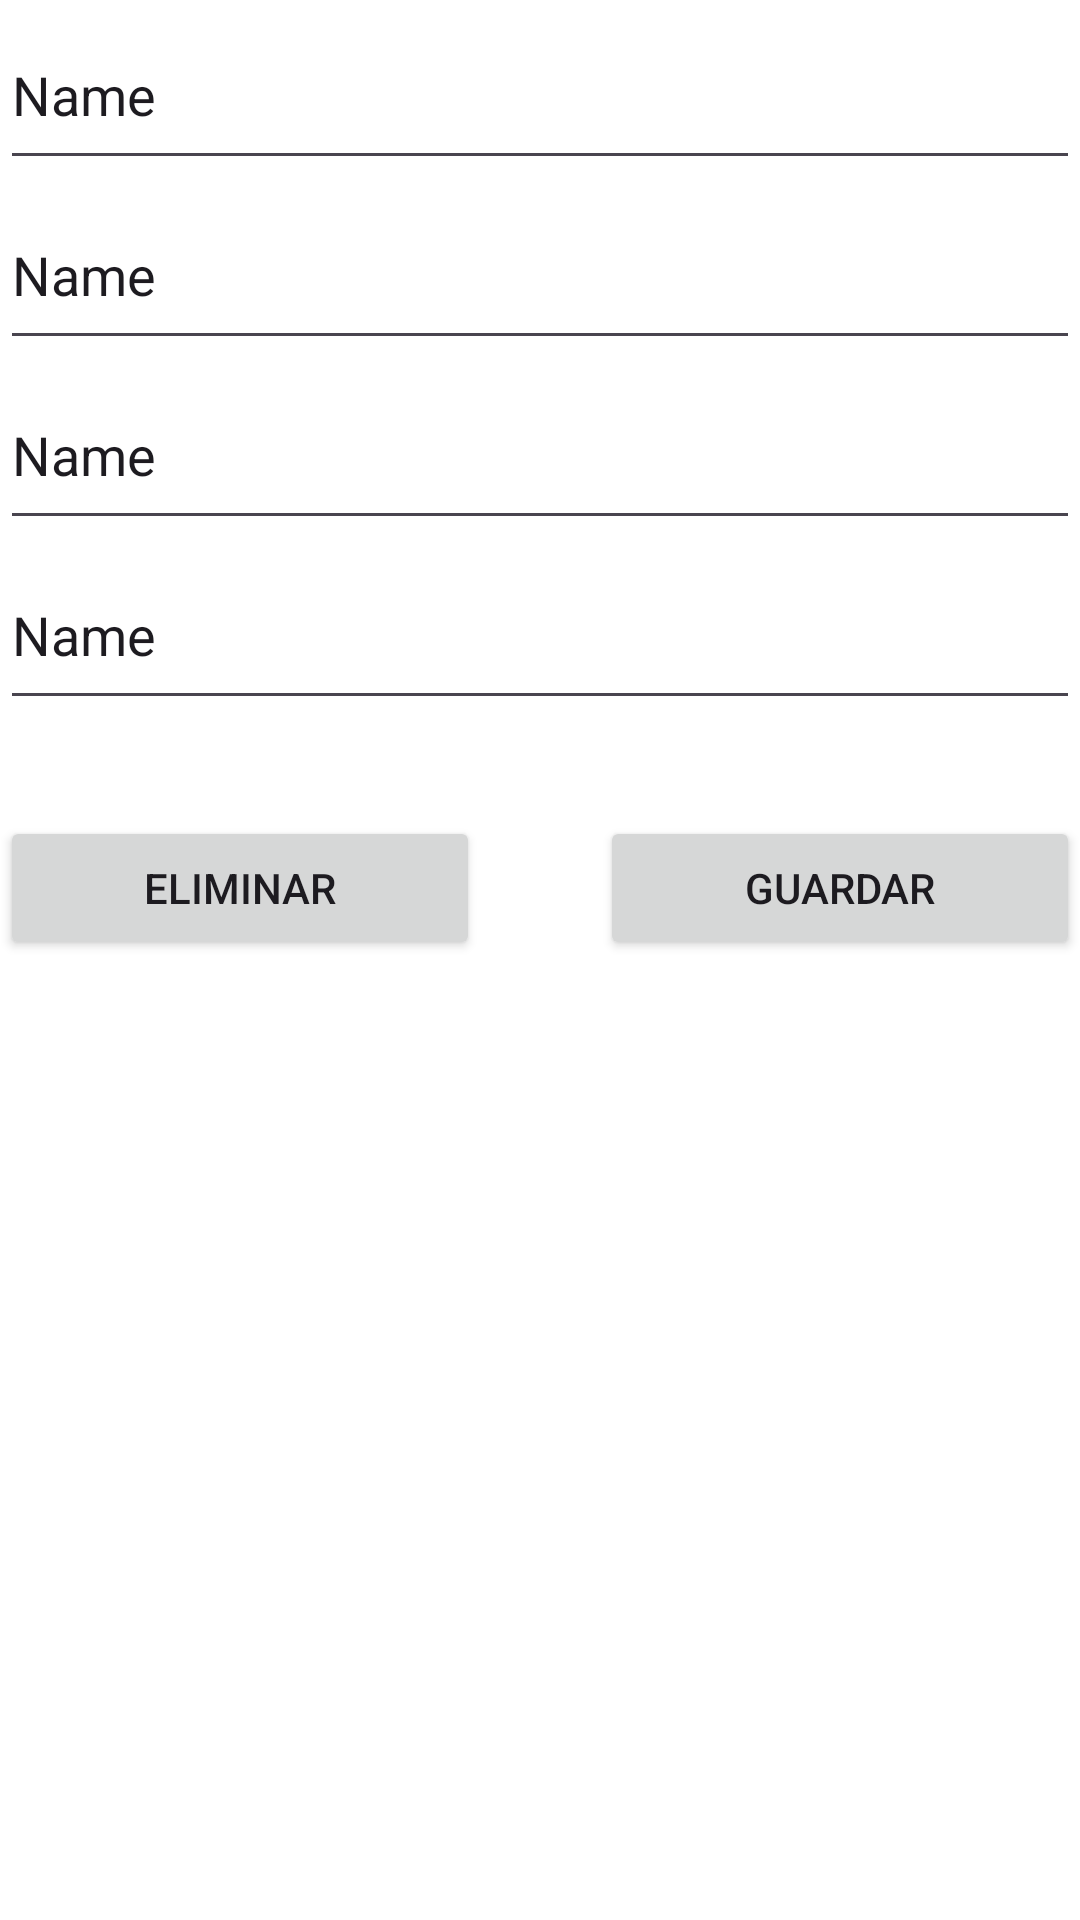

Write the Android layout XML for this screen, with the resource values it uses.
<!-- AndroidManifest.xml: application theme Theme.Inacap_AplicacionesMoviles -->
<!-- res/layout/fragment_detaller_usuario.xml -->
<?xml version="1.0" encoding="utf-8"?>
<LinearLayout xmlns:android="http://schemas.android.com/apk/res/android"
    xmlns:tools="http://schemas.android.com/tools"
    android:layout_width="match_parent"
    android:layout_height="match_parent"
    android:background="#FFFFFF"
    android:orientation="vertical"
    android:textAlignment="center"
    tools:context=".fragmento.DetallerUsuario">

    <EditText
        android:id="@+id/txtNombre"
        android:layout_width="match_parent"
        android:layout_height="60dp"
        android:ems="10"
        android:inputType="text"
        android:text="Name" />

    <EditText
        android:id="@+id/txtApellido"
        android:layout_width="match_parent"
        android:layout_height="60dp"
        android:ems="10"
        android:inputType="text"
        android:text="Name" />

    <EditText
        android:id="@+id/txtRut"
        android:layout_width="match_parent"
        android:layout_height="60dp"
        android:ems="10"
        android:inputType="text"
        android:text="Name" />

    <EditText
        android:id="@+id/txtCorreo"
        android:layout_width="match_parent"
        android:layout_height="60dp"
        android:ems="10"
        android:inputType="text"
        android:text="Name" />

    <LinearLayout
        android:layout_width="match_parent"
        android:layout_height="match_parent"
        android:layout_marginTop="16dp"
        android:layout_marginBottom="32dp"
        android:gravity="center"
        android:orientation="horizontal">

        <Button
            android:layout_marginTop="16dp"
            android:id="@+id/btnEliminar"
            android:layout_width="160dp"
            android:layout_height="wrap_content"
            android:layout_gravity="top"
            android:layout_marginHorizontal="20dp"
            android:text="Eliminar"
            android:textAlignment="center"
            tools:ignore="RtlCompat" />

        <Button
            android:layout_marginTop="16dp"
            android:id="@+id/btnGuardar"
            android:layout_width="160dp"
            android:layout_height="wrap_content"
            android:layout_gravity="top"
            android:layout_marginHorizontal="20dp"
            android:text="Guardar"
            android:textAlignment="center"
            tools:ignore="RtlCompat" />
    </LinearLayout>

</LinearLayout>
<!-- resources referenced by this layout -->
<resources>
  <style name="Theme.Inacap_AplicacionesMoviles" parent="Base.Theme.Inacap_AplicacionesMoviles" />
  <style name="Base.Theme.Inacap_AplicacionesMoviles" parent="Theme.Material3.DayNight.NoActionBar">
          
          
      </style>
</resources>
